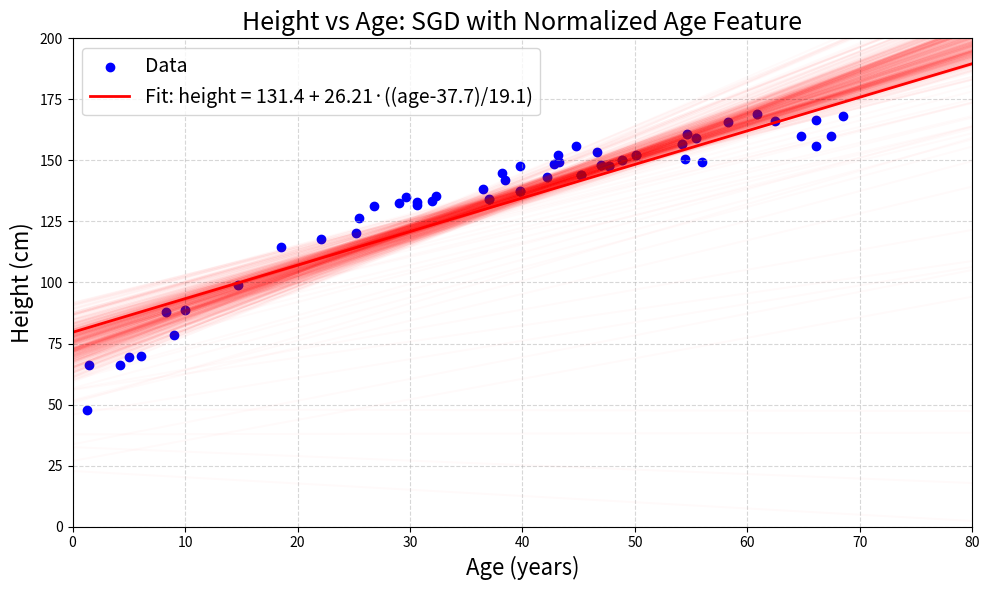

Recreate this plot in Python.
import numpy as np
import matplotlib.pyplot as plt

# 1) Generate realistic height data
np.random.seed(0)
n_samples = 50
ages = np.random.uniform(0, 70, n_samples)
ages.sort()
heights = 50 + 120*(1 - np.exp(-0.04*ages)) + np.random.normal(0, 5, size=n_samples)

# 2) Normalize ages (feature scaling)
age_mean = ages.mean()
age_std = ages.std()
ages_norm = (ages - age_mean) / age_std

# 3) SGD hyperparameters
lr = 1e-1       # higher learning rate now stable thanks to normalization
n_steps = 500  # number of SGD updates

# 4) Initialize parameters
w0, w1 = 0.0, 0.0

# 5) Plot the data
plt.figure(figsize=(10, 6))
plt.scatter(ages, heights, color='blue', label='Data')
x_line = np.array([0, 80])

# 6) Stochastic gradient descent with normalized input
for _ in range(n_steps):
    j = np.random.randint(n_samples)
    x_j_norm = ages_norm[j]
    y_j = heights[j]
    pred = w0 + w1 * x_j_norm
    error = y_j - pred
    # update bias and slope
    w0 += lr * error
    w1 += lr * error * x_j_norm
    # plot intermediate fit (convert back to original age scale)
    x_norm_line = (x_line - age_mean) / age_std
    plt.plot(x_line, w0 + w1 * x_norm_line, color='red', alpha=0.02)

# 7) Final fitted line
x_norm_line = (x_line - age_mean) / age_std
plt.plot(x_line, w0 + w1 * x_norm_line,
         color='red', linewidth=2,
         label=f'Fit: height = {w0:.1f} + {w1:.2f}·((age-{age_mean:.1f})/{age_std:.1f})')

# 8) Fixed axis limits
plt.xlim(0, 80)
plt.ylim(0, 200)

# 9) Styling
plt.xlabel('Age (years)', fontsize=16)
plt.ylabel('Height (cm)', fontsize=16)
plt.title('Height vs Age: SGD with Normalized Age Feature', fontsize=18)
plt.legend(fontsize=14)
plt.grid(True, linestyle='--', alpha=0.5)
plt.tight_layout()
plt.show()